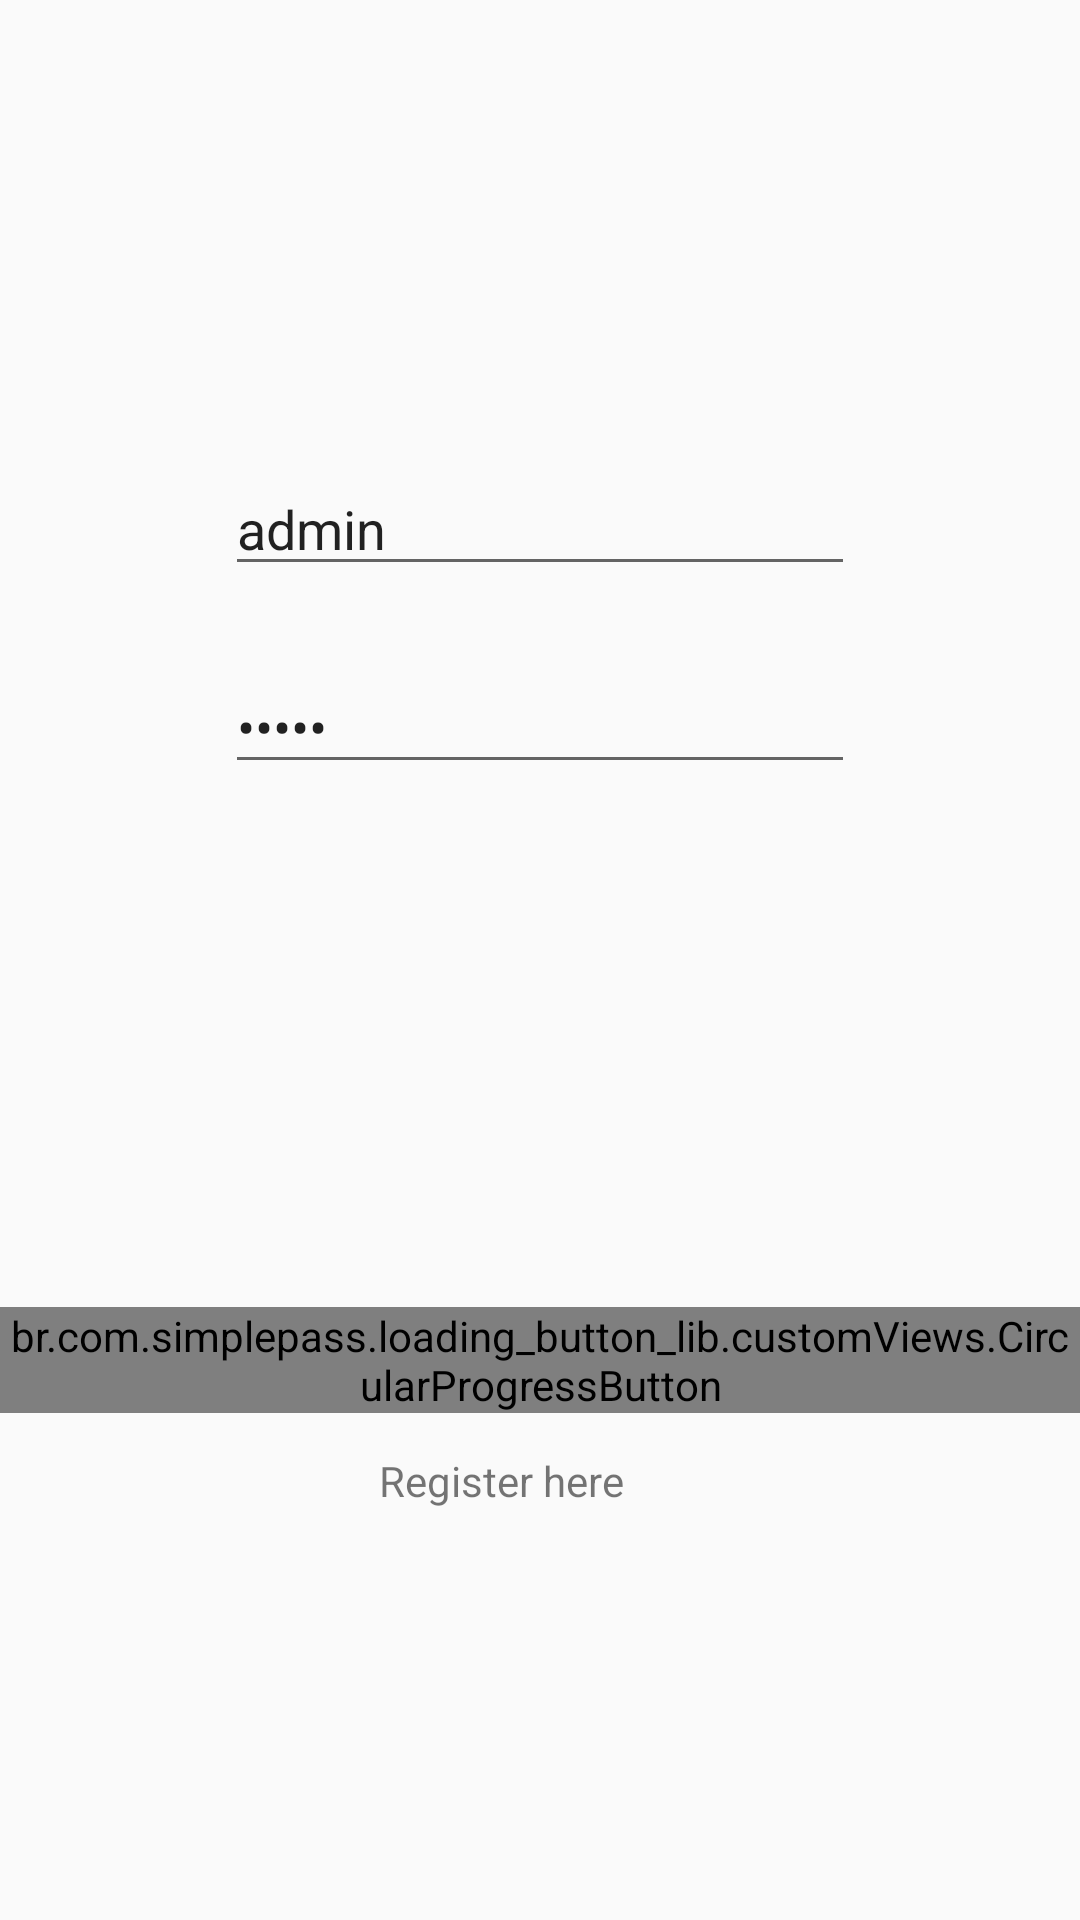

Produce the Android XML layout that renders to this screen, including the resource entries it uses.
<!-- AndroidManifest.xml: application theme AppTheme -->
<!-- res/layout/activity_login.xml -->
<?xml version="1.0" encoding="utf-8"?>
<RelativeLayout xmlns:android="http://schemas.android.com/apk/res/android"
    xmlns:app="http://schemas.android.com/apk/res-auto"
    xmlns:tools="http://schemas.android.com/tools"
    android:layout_width="match_parent"
    android:layout_height="match_parent"
    tools:context=".activities.LoginActivity">

    <EditText
        android:id="@+id/username"
        android:layout_width="wrap_content"
        android:layout_height="wrap_content"
        android:layout_alignParentTop="true"
        android:layout_centerHorizontal="true"
        android:layout_marginTop="154dp"
        android:ems="10"
        android:hint="Username"
        android:inputType="textPersonName"
        android:text="admin"
        tools:layout_editor_absoluteX="84dp"
        tools:layout_editor_absoluteY="164dp" />

    <EditText
        android:id="@+id/password"
        android:layout_width="wrap_content"
        android:layout_height="wrap_content"
        android:layout_alignParentTop="true"
        android:layout_centerHorizontal="true"
        android:layout_marginTop="220dp"
        android:ems="10"
        android:hint="Password"
        android:inputType="textPassword"
        android:text="admin" />

    <br.com.simplepass.loading_button_lib.customViews.CircularProgressButton
        android:id="@+id/login"
        android:layout_width="wrap_content"
        android:layout_height="wrap_content"
        android:layout_alignParentBottom="true"
        android:layout_centerHorizontal="true"
        android:layout_marginBottom="169dp"
        android:text="Login"
        app:spinning_bar_color="#FFF"
        app:spinning_bar_padding="6dp"
        app:spinning_bar_width="4dp"/>

    <TextView
        android:id="@+id/registerHere"
        android:layout_width="107dp"
        android:layout_height="wrap_content"
        android:layout_alignParentBottom="true"
        android:layout_centerHorizontal="true"
        android:layout_marginBottom="137dp"
        android:text="Register here" />
</RelativeLayout>
<!-- resources referenced by this layout -->
<resources>
  <style name="AppTheme" parent="Theme.AppCompat.Light.NoActionBar">
          
          <item name="colorPrimary">@color/colorPrimary</item>
          <item name="colorPrimaryDark">@color/colorPrimaryDark</item>
          <item name="colorAccent">@color/colorAccent</item>
          <item name="windowActionBar">false</item>
          <item name="windowNoTitle">true</item>
      </style>
  <color name="colorPrimary">#1e74ff</color>
  <color name="colorPrimaryDark">#3F51B5</color>
  <color name="colorAccent">#D81B60</color>
</resources>
